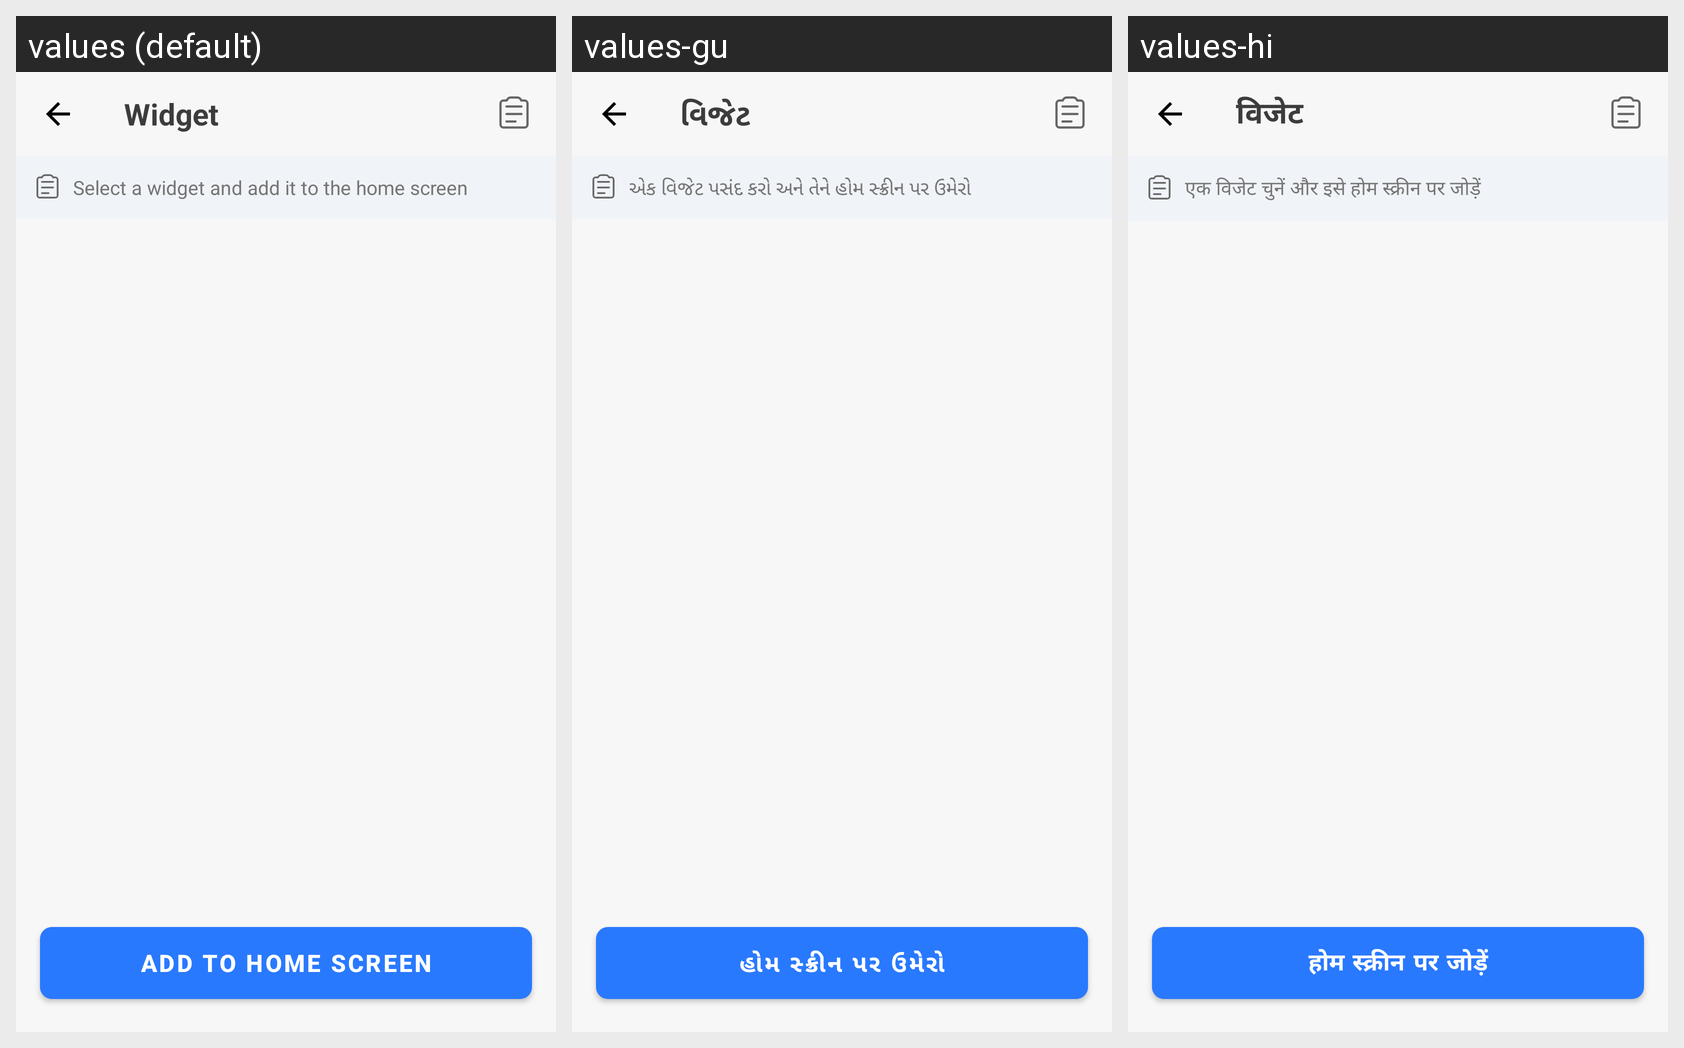

Translations of the strings shown on this Android screen, per locale in the grid:
Android screen res/layout/activity_widget_selection.xml rendered under 3 locales, left to right: values (default), values-gu, values-hi. Device: Nexus 5 (rendered at 1080×1920; each locale shown at half size, 540×960, under a caption strip naming it); theme Theme.QuickNotes.
Strings drawn on this screen, with the default value and each locale's value (text and hints the layout hard-codes, and strings that could not be matched under every locale, appear in the picture but are not listed):

widget
  values: Widget
  values-gu: વિજેટ
  values-hi: विजेट

widget_selection_info
  values: Select a widget and add it to the home screen
  values-gu: એક વિજેટ પસંદ કરો અને તેને હોમ સ્ક્રીન પર ઉમેરો
  values-hi: एक विजेट चुनें और इसे होम स्क्रीन पर जोड़ें

add_to_home_screen
  values: Add to home Screen
  values-gu: હોમ સ્ક્રીન પર ઉમેરો
  values-hi: होम स्क्रीन पर जोड़ें
